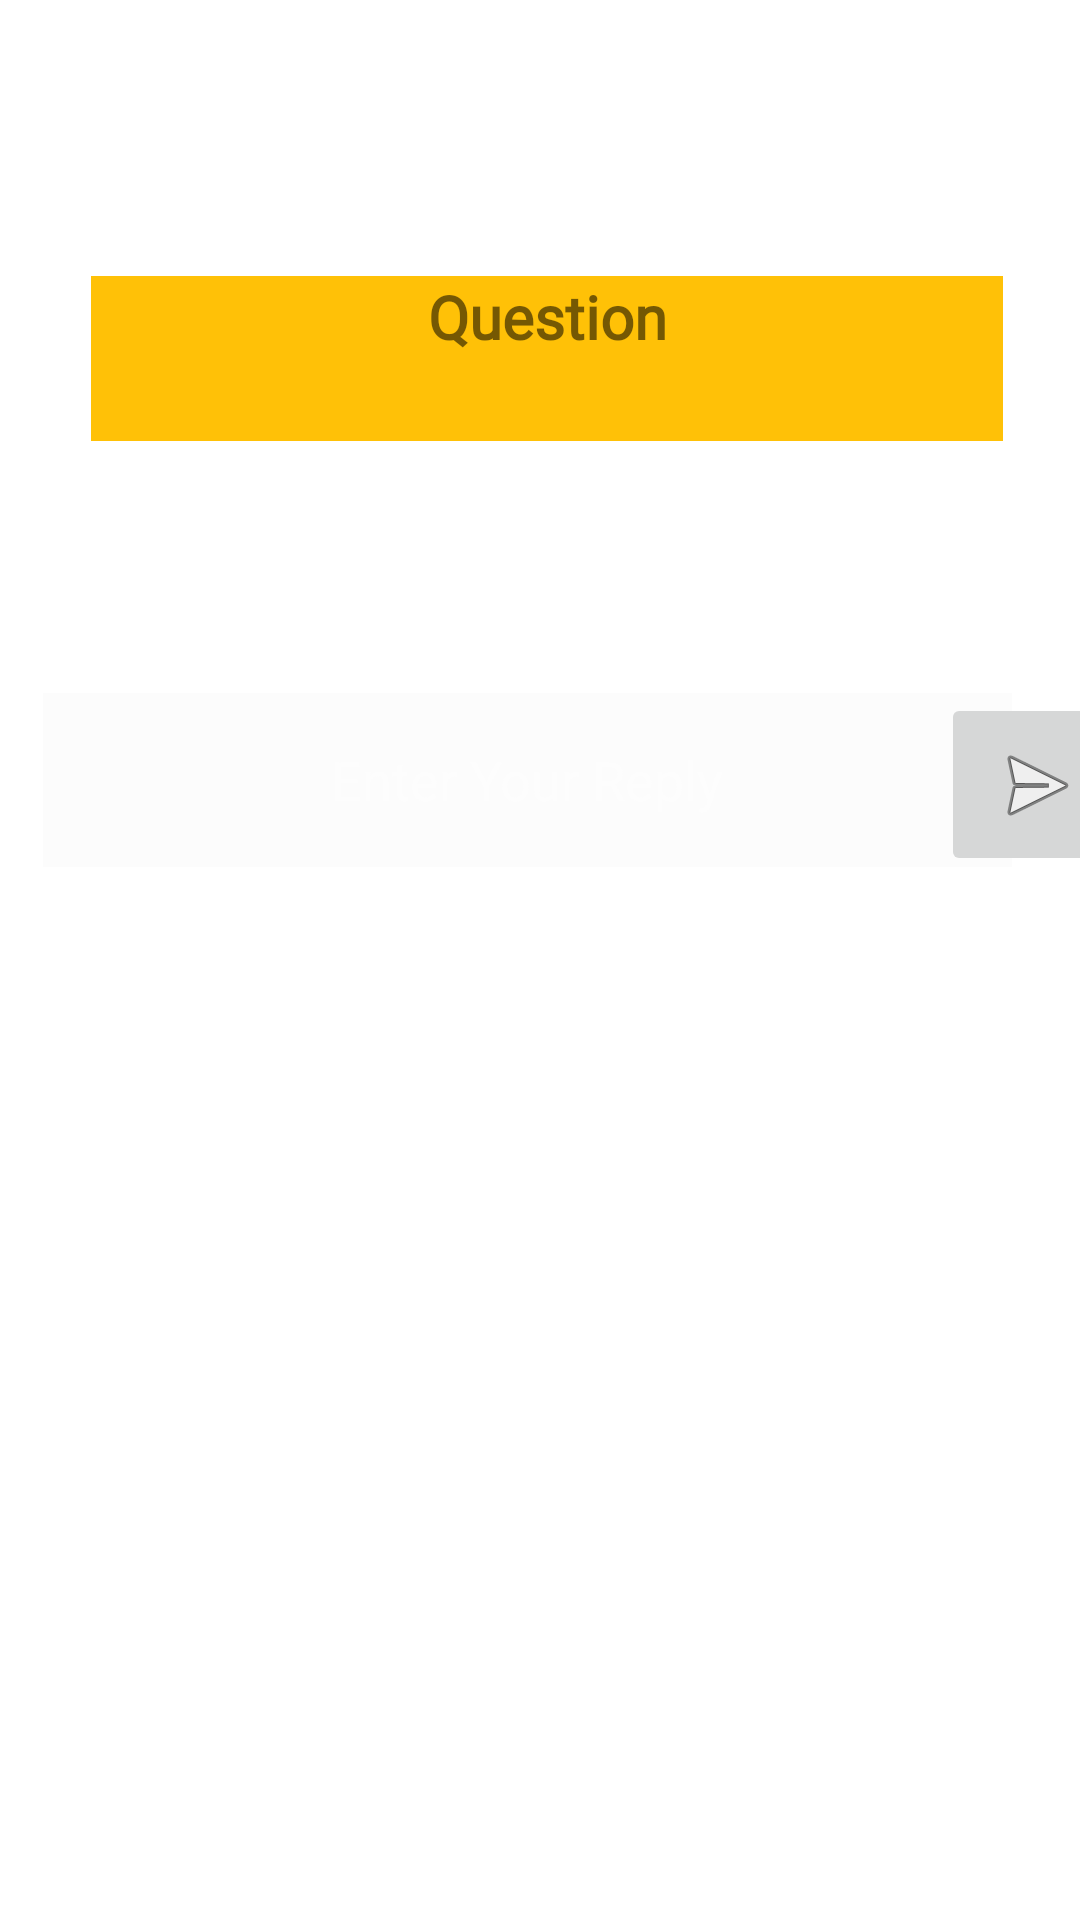

Write the Android layout XML for this screen, with the resource values it uses.
<!-- AndroidManifest.xml: application theme Theme.MenntunEducationalApplication -->
<!-- res/layout/activity_reply_forum.xml -->
<?xml version="1.0" encoding="utf-8"?>
<androidx.constraintlayout.widget.ConstraintLayout xmlns:android="http://schemas.android.com/apk/res/android"
    xmlns:app="http://schemas.android.com/apk/res-auto"
    xmlns:tools="http://schemas.android.com/tools"
    android:layout_width="match_parent"
    android:layout_height="match_parent"
    tools:context=".ReplyForum"
    android:background="@drawable/bgl">

    <TextView
        android:id="@+id/textView14"
        android:layout_width="304dp"
        android:layout_height="55dp"
        android:layout_marginStart="134dp"
        android:layout_marginTop="92dp"
        android:layout_marginEnd="154dp"
        android:background="#FFC107"
        android:fontFamily="@font/aclonica"
        android:text="@string/qq"
        android:textAlignment="center"
        android:textSize="20sp"
        android:textStyle="bold"
        app:layout_constraintEnd_toEndOf="parent"
        app:layout_constraintHorizontal_bias="0.447"
        app:layout_constraintStart_toStartOf="parent"
        app:layout_constraintTop_toTopOf="parent" />

    <EditText
        android:id="@+id/theReply"
        android:layout_width="323dp"
        android:layout_height="58dp"
        android:layout_marginStart="13dp"
        android:layout_marginTop="84dp"
        android:layout_marginEnd="5dp"
        android:background="#3E42340C"
        android:backgroundTint="#F3F2F0"
        android:ems="10"
        android:hint="@string/response"
        android:inputType="textPersonName"
        android:shadowColor="#FAFAFA"
        android:textAlignment="center"
        android:textColor="#FFFFFF"
        android:textColorHighlight="#FFFFFF"
        android:textColorHint="#FDFDFD"
        app:layout_constraintEnd_toEndOf="parent"
        app:layout_constraintHorizontal_bias="0.073"
        app:layout_constraintStart_toStartOf="parent"
        app:layout_constraintTop_toBottomOf="@+id/textView14" />

    <ImageButton
        android:id="@+id/imageButton"
        android:layout_width="64dp"
        android:layout_height="61dp"
        android:layout_marginTop="84dp"
        android:layout_marginEnd="6dp"
        app:layout_constraintEnd_toEndOf="parent"
        app:layout_constraintStart_toEndOf="@+id/theReply"
        app:layout_constraintTop_toBottomOf="@+id/textView14"
        app:srcCompat="@android:drawable/ic_menu_send" />

</androidx.constraintlayout.widget.ConstraintLayout>
<!-- resources referenced by this layout -->
<resources>
  <string name="qq">Question</string>
  <string name="response">Enter Your Reply</string>
  <style name="Theme.MenntunEducationalApplication" parent="Theme.MaterialComponents.DayNight.NoActionBar">
          
          <item name="colorPrimary">@color/purple_500</item>
          <item name="colorPrimaryVariant">@color/purple_700</item>
          <item name="colorOnPrimary">@color/white</item>
          
          <item name="colorSecondary">@color/teal_200</item>
          <item name="colorSecondaryVariant">@color/teal_700</item>
          <item name="colorOnSecondary">@color/black</item>
          
          <item name="android:statusBarColor" tools:targetApi="l">?attr/colorPrimaryVariant</item>
          
      </style>
  <color name="purple_500">#FF6200EE</color>
  <color name="purple_700">#FF3700B3</color>
  <color name="white">#FFFFFFFF</color>
  <color name="teal_200">#FF03DAC5</color>
  <color name="teal_700">#FF018786</color>
  <color name="black">#FF000000</color>
</resources>
